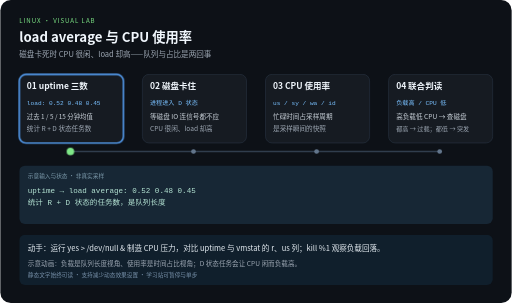
t = 0.00 s
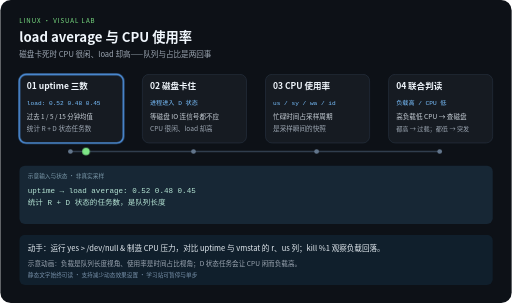
t = 2.10 s
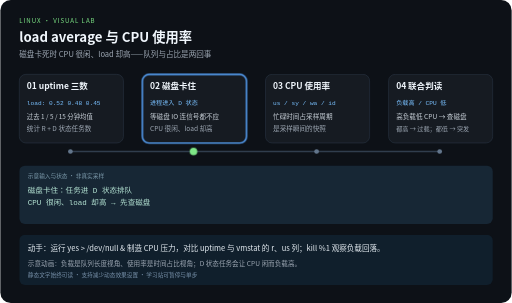
t = 3.90 s
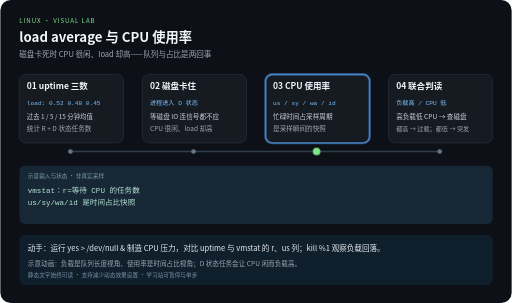
t = 6.00 s
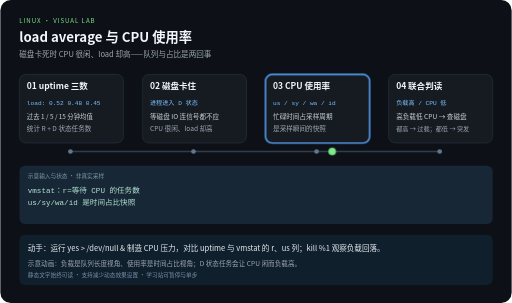
t = 8.10 s
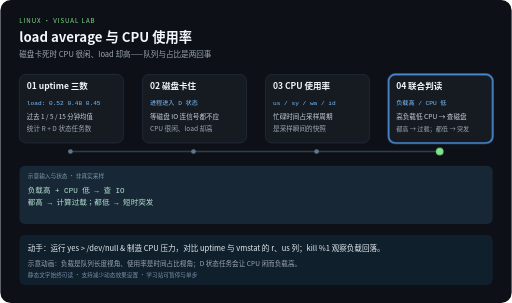
t = 10.00 s

The animated SVG that drew these frames (rendered in a browser with its animation timeline set to each time). Animation: 5 CSS @keyframes rules; frames cover the first 10.00 s.

<svg xmlns="http://www.w3.org/2000/svg" width="1080" height="640" viewBox="0 0 1080 640" role="img" aria-labelledby="title desc">
<title id="title">load average 与 CPU 使用率</title>
<desc id="desc">磁盘卡死时 CPU 很闲、load 却高——队列与占比是两回事。四步示意，每 12 秒一轮，播放三轮后停止。示意动画：负载是队列长度视角、使用率是时间占比视角；D 状态任务会让 CPU 闲而负载高。</desc>
<style>
text{font-family:"Noto Sans CJK SC","Microsoft YaHei",sans-serif}
.code{font-family:Consolas,monospace}
.focus{opacity:0}
.output{opacity:0}.output.phase-0{opacity:1}
@keyframes step0{0%,24.9%{opacity:1}25%,100%{opacity:0}}.phase-0{animation:step0 12s linear 3}@keyframes step1{0%,24.9%{opacity:0}25%,49.9%{opacity:1}50%,100%{opacity:0}}.phase-1{animation:step1 12s linear 3}@keyframes step2{0%,49.9%{opacity:0}50%,74.9%{opacity:1}75%,100%{opacity:0}}.phase-2{animation:step2 12s linear 3}@keyframes step3{0%,74.9%{opacity:0}75%,100%{opacity:1}}.phase-3{animation:step3 12s linear 3}
@keyframes travel{0%,15%{transform:translateX(0)}25%,40%{transform:translateX(260px)}50%,65%{transform:translateX(520px)}75%,100%{transform:translateX(780px)}}
.token{animation:travel 12s ease-in-out 3}
@media (prefers-reduced-motion:reduce){.focus,.token,.output{animation:none}.token{display:none}}
</style>
<rect width="1080" height="640" rx="22" fill="#0d1117"/>
<text x="40" y="48" fill="#7ee787" font-size="13" letter-spacing="2">LINUX · VISUAL LAB</text>
<text x="40" y="88" fill="#f0f6fc" font-size="28" font-weight="bold">load average 与 CPU 使用率</text>
<text x="40" y="120" fill="#9da7b3" font-size="16">磁盘卡死时 CPU 很闲、load 却高——队列与占比是两回事</text>
<path d="M148 320 H928" fill="none" stroke="#303d4d" stroke-width="3"/>

<g>
<rect x="40" y="157" width="220" height="145" rx="14" fill="#161b22" stroke="#303d4d"/>
<rect class="focus phase-0" x="40" y="157" width="220" height="145" rx="14" fill="none" stroke="#58a6ff" stroke-width="3"/>
<text x="56" y="189" fill="#f0f6fc" font-size="18" font-weight="bold">01 uptime 三数</text>
<text class="code" x="56" y="221" fill="#79c0ff" font-size="13">load: 0.52 0.48 0.45</text>
<text x="56" y="252" fill="#c9d1d9" font-size="13.5">过去 1 / 5 / 15 分钟均值</text>
<text x="56" y="276" fill="#9da7b3" font-size="14">统计 R + D 状态任务数</text>
<circle cx="148" cy="320" r="5" fill="#62758b"/>
</g>
<g>
<rect x="300" y="157" width="220" height="145" rx="14" fill="#161b22" stroke="#303d4d"/>
<rect class="focus phase-1" x="300" y="157" width="220" height="145" rx="14" fill="none" stroke="#58a6ff" stroke-width="3"/>
<text x="316" y="189" fill="#f0f6fc" font-size="18" font-weight="bold">02 磁盘卡住</text>
<text class="code" x="316" y="221" fill="#79c0ff" font-size="13">进程进入 D 状态</text>
<text x="316" y="252" fill="#c9d1d9" font-size="14">等磁盘 IO 连信号都不应</text>
<text x="316" y="276" fill="#9da7b3" font-size="14">CPU 很闲、load 却高</text>
<circle cx="408" cy="320" r="5" fill="#62758b"/>
</g>
<g>
<rect x="560" y="157" width="220" height="145" rx="14" fill="#161b22" stroke="#303d4d"/>
<rect class="focus phase-2" x="560" y="157" width="220" height="145" rx="14" fill="none" stroke="#58a6ff" stroke-width="3"/>
<text x="576" y="189" fill="#f0f6fc" font-size="18" font-weight="bold">03 CPU 使用率</text>
<text class="code" x="576" y="221" fill="#79c0ff" font-size="13">us / sy / wa / id</text>
<text x="576" y="252" fill="#c9d1d9" font-size="14">忙碌时间占采样周期</text>
<text x="576" y="276" fill="#9da7b3" font-size="14">是采样瞬间的快照</text>
<circle cx="668" cy="320" r="5" fill="#62758b"/>
</g>
<g>
<rect x="820" y="157" width="220" height="145" rx="14" fill="#161b22" stroke="#303d4d"/>
<rect class="focus phase-3" x="820" y="157" width="220" height="145" rx="14" fill="none" stroke="#58a6ff" stroke-width="3"/>
<text x="836" y="189" fill="#f0f6fc" font-size="18" font-weight="bold">04 联合判读</text>
<text class="code" x="836" y="221" fill="#79c0ff" font-size="13">负载高 / CPU 低</text>
<text x="836" y="252" fill="#c9d1d9" font-size="14">高负载低 CPU → 查磁盘</text>
<text x="836" y="276" fill="#9da7b3" font-size="13">都高 → 过载；都低 → 突发</text>
<circle cx="928" cy="320" r="5" fill="#62758b"/>
</g>
<rect x="40" y="350" width="1000" height="123" rx="12" fill="#172735"/>
<text x="58" y="375" fill="#7c9aab" font-size="12">示意输入与状态 · 非真实采样</text>
<g class="output phase-0">
<text class="code" x="58" y="407" fill="#b5e4d4" font-size="16">uptime → load average: 0.52 0.48 0.45</text>
<text class="code" x="58" y="434" fill="#b5e4d4" font-size="16">统计 R + D 状态的任务数，是队列长度</text>
</g>
<g class="output phase-1">
<text class="code" x="58" y="407" fill="#b5e4d4" font-size="16">磁盘卡住：任务进 D 状态排队</text>
<text class="code" x="58" y="434" fill="#b5e4d4" font-size="16">CPU 很闲、load 却高 → 先查磁盘</text>
</g>
<g class="output phase-2">
<text class="code" x="58" y="407" fill="#b5e4d4" font-size="16">vmstat：r=等待 CPU 的任务数</text>
<text class="code" x="58" y="434" fill="#b5e4d4" font-size="16">us/sy/wa/id 是时间占比快照</text>
</g>
<g class="output phase-3">
<text class="code" x="58" y="407" fill="#b5e4d4" font-size="16">负载高 + CPU 低 → 查 IO</text>
<text class="code" x="58" y="434" fill="#b5e4d4" font-size="16">都高 → 计算过载；都低 → 短时突发</text>
</g>
<circle class="token" cx="148" cy="320" r="8" fill="#7ee787"/>
<rect x="40" y="496" width="1000" height="106" rx="12" fill="#101f2c"/>
<text x="58" y="530" fill="#e6edf3" font-size="16">动手：运行 yes &gt; /dev/null &amp; 制造 CPU 压力，对比 uptime 与 vmstat 的 r、us 列；kill %1 观察负载回落。</text>
<text x="58" y="561" fill="#9da7b3" font-size="14">示意动画：负载是队列长度视角、使用率是时间占比视角；D 状态任务会让 CPU 闲而负载高。</text>
<text x="58" y="585" fill="#7790a9" font-size="12">静态文字始终可读 · 支持减少动态效果设置 · 学习站可暂停与单步</text>
</svg>
